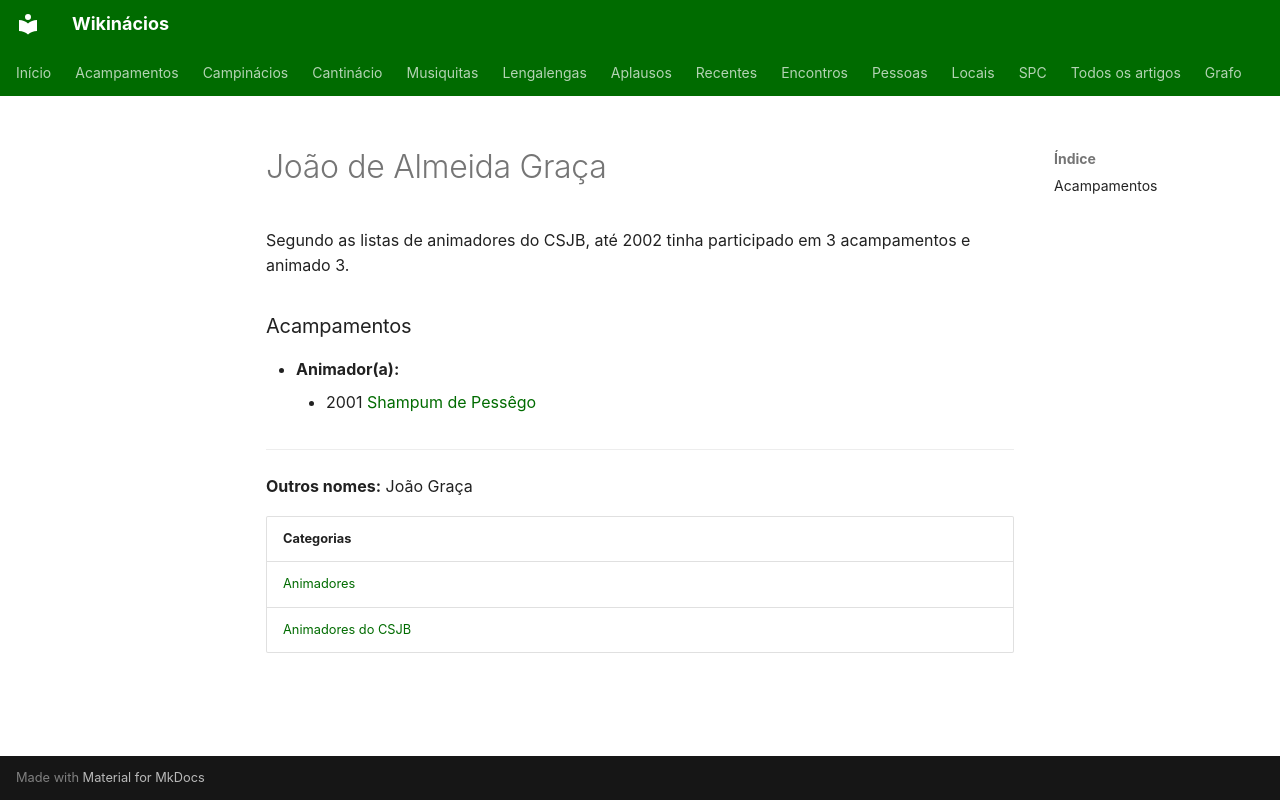

repository: neteinstein/Campinacios · page: Pessoas/J/João de Almeida Graça.html · generator: mkdocs

# João de Almeida Graça

Segundo as listas de animadores do CSJB, até 2002 tinha participado em 3 acampamentos e animado 3.

### Acampamentos

- **Animador(a):**
    - 2001 [Shampum de Pessêgo](../../Acampamentos/2001/Shampum%20de%20Pess%C3%AAgo.md)

---

**Outros nomes:** João Graça

| Categorias |
| --- |
| [Animadores](../../Categorias/Animadores.md) |
| [Animadores do CSJB](../../Categorias/Animadores%20do%20CSJB.md) |
